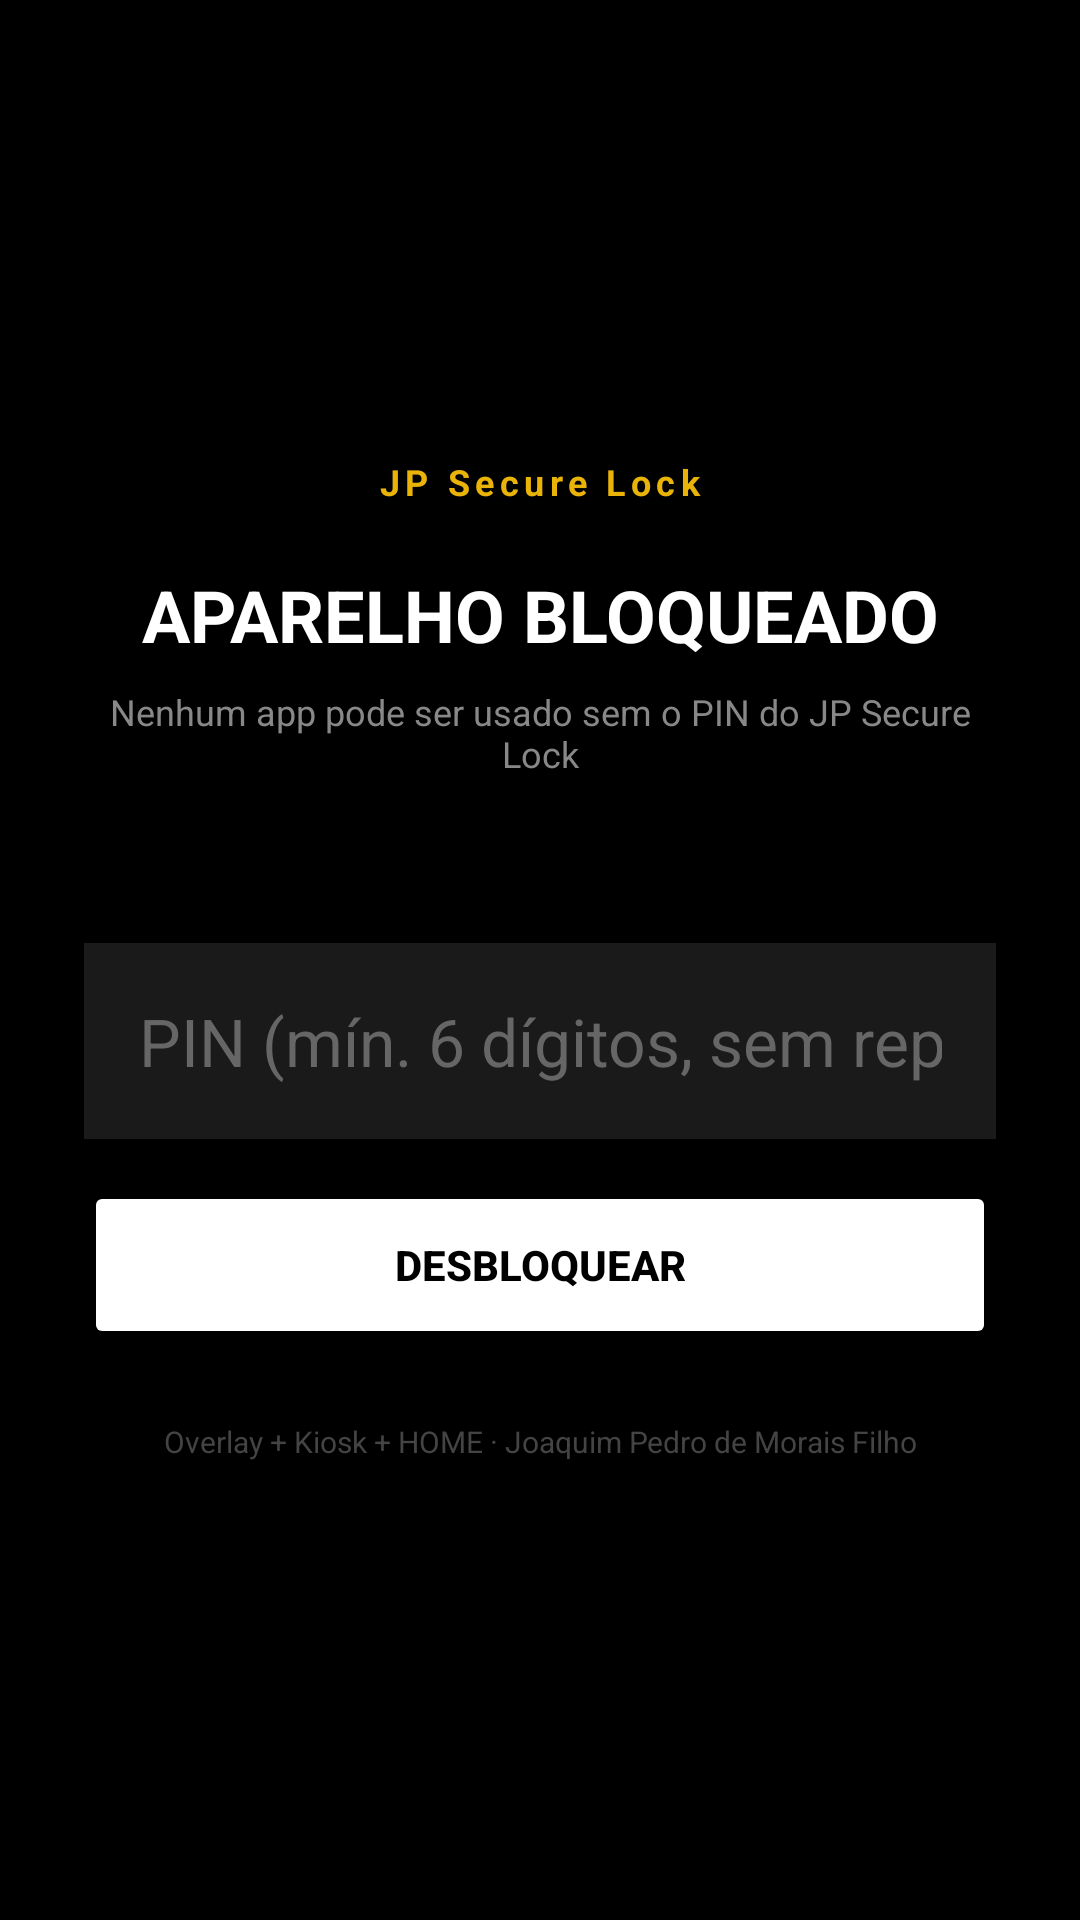

The Android layout XML behind this screen, and the referenced resources:
<!-- AndroidManifest.xml: application theme Theme.JPSecureLock -->
<!-- res/layout/overlay_lock.xml -->
<?xml version="1.0" encoding="utf-8"?>
<FrameLayout xmlns:android="http://schemas.android.com/apk/res/android"
    android:id="@+id/overlay_root"
    android:layout_width="match_parent"
    android:layout_height="match_parent"
    android:background="#FF000000"
    android:clickable="true"
    android:focusable="true"
    android:keepScreenOn="true">

    <LinearLayout
        android:layout_width="match_parent"
        android:layout_height="match_parent"
        android:orientation="vertical"
        android:gravity="center"
        android:padding="28dp">

        <TextView
            android:layout_width="wrap_content"
            android:layout_height="wrap_content"
            android:text="@string/app_name"
            android:textColor="#EAB308"
            android:textStyle="bold"
            android:letterSpacing="0.15"
            android:textSize="12sp" />

        <TextView
            android:layout_width="match_parent"
            android:layout_height="wrap_content"
            android:layout_marginTop="20dp"
            android:gravity="center"
            android:text="@string/lock_screen_title"
            android:textColor="#FFFFFF"
            android:textSize="24sp"
            android:textStyle="bold" />

        <TextView
            android:layout_width="match_parent"
            android:layout_height="wrap_content"
            android:layout_marginTop="8dp"
            android:gravity="center"
            android:text="@string/lock_inviolable_hint"
            android:textColor="#888888"
            android:textSize="12sp" />

        <TextView
            android:id="@+id/overlay_attempts"
            android:layout_width="match_parent"
            android:layout_height="wrap_content"
            android:layout_marginTop="20dp"
            android:gravity="center"
            android:textColor="#FCA5A5"
            android:textSize="14sp"
            android:textStyle="bold" />

        <EditText
            android:id="@+id/overlay_pin"
            android:layout_width="match_parent"
            android:layout_height="wrap_content"
            android:layout_marginTop="16dp"
            android:background="#1A1A1A"
            android:gravity="center"
            android:hint="@string/hint_pin"
            android:inputType="numberPassword"
            android:maxLength="12"
            android:padding="18dp"
            android:textColor="#FFFFFF"
            android:textColorHint="#666666"
            android:textSize="22sp"
            android:importantForAutofill="no"
            android:focusable="true"
            android:focusableInTouchMode="true"
            android:cursorVisible="true"
            android:imeOptions="actionDone" />

        <Button
            android:id="@+id/overlay_unlock"
            android:layout_width="match_parent"
            android:layout_height="56dp"
            android:layout_marginTop="14dp"
            android:backgroundTint="#FFFFFF"
            android:text="@string/btn_unlock"
            android:textColor="#000000"
            android:textStyle="bold" />

        <TextView
            android:layout_width="match_parent"
            android:layout_height="wrap_content"
            android:layout_marginTop="24dp"
            android:gravity="center"
            android:text="@string/lock_layer_note"
            android:textColor="#444444"
            android:textSize="10sp" />
    </LinearLayout>
</FrameLayout>
<!-- resources referenced by this layout -->
<resources>
  <string name="app_name">JP Secure Lock</string>
  <string name="btn_unlock">Desbloquear</string>
  <string name="hint_pin">PIN (mín. 6 dígitos, sem repetição/sequência)</string>
  <string name="lock_inviolable_hint">Nenhum app pode ser usado sem o PIN do JP Secure Lock</string>
  <string name="lock_layer_note">Overlay + Kiosk + HOME · Joaquim Pedro de Morais Filho</string>
  <string name="lock_screen_title">APARELHO BLOQUEADO</string>
  <style name="Theme.JPSecureLock" parent="Theme.MaterialComponents.DayNight.NoActionBar">
          <item name="colorPrimary">#EAB308</item>
          <item name="colorPrimaryVariant">#A16207</item>
          <item name="colorOnPrimary">#000000</item>
          <item name="colorSecondary">#FFFFFF</item>
          <item name="android:statusBarColor">#000000</item>
          <item name="android:navigationBarColor">#000000</item>
          <item name="android:windowBackground">#050505</item>
          <item name="android:textColorPrimary">#FFFFFF</item>
      </style>
</resources>
